pico-8 play session: no input (idle), after a click and taps of 🅾, ❎, 🅾+❎, 🅾 in the second before t = 0

[t = 1 s] idle ~1s (no d-pad/buttons)
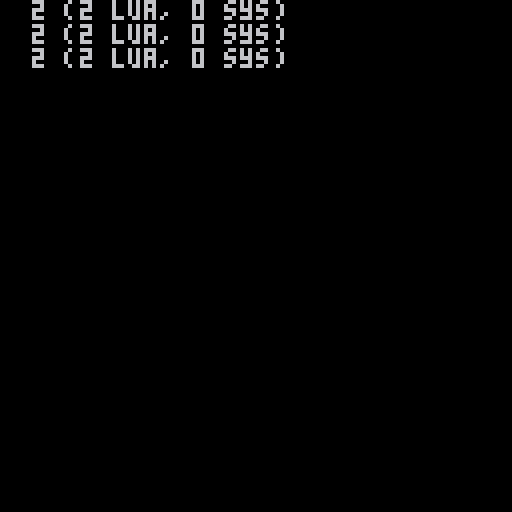

pico-8 cartridge
version 42
__lua__
-- parens-8 sandbox   ~(>  <)~
-- by three rodents      <3)~
--[[----------------------------

the parens-8 extension language
  batteries included sandbox

--------------------------------
        ~(> overview <)~
--------------------------------
| tab 0 | usage guide          |
| tab 1 | (internals)          |
| tab 2 | your code here       |
--------------------------------

--------------------------------
       ~(> usage guide <)~
--------------------------------

😐? what's this? what's a lisp?
    i was promised more tokens!

~(> this is parens-8, a tiny,
    yet very fast and memory
    efficient extension
    language for pico-8.

    pick any lua function in
    your code, rewrite it in
    parens-8, store it as a
    string or in rom, then use
    it just like regular lua.

😐? but... how does that give
    me more tokens? 

~(> because parens-8 code can
    be stored as characters, it
    doesn't cost any tokens.
    every bit of code you 
    rewrite in parens-8 is that
    many tokens saved!

    the parens-8 interpreter
    does cost a bit of tokens
    (between 495 and 1021,
    depending on the features).
    it's a small investment
    that gives you functionally
    infinite tokens in return!

😐? so what's a lisp, and why
    not just use lua syntax?

~(> lisps are a family of
    programming languages that
    use lists of expressions as
    their main, and sometimes
    only syntax. it's an
    extremely simple syntax to
    parse and evaluate, which
    is how parens-8 manages to
    keep its token cost so low.
    
    parsing lua code would take
    a lot more tokens, whereas
    the parens-8 parser fits in
    in just 111 tokens!

😐? but isn't lisp weird and
    complicated? i don't want
    to learn a new language...

~(> parens-8 is a lisp because
    of its syntax, but it keeps
    most of the lua semantics
    you already know.
    
    let's look at an example.
    this is a lua function that
    prints all the elements of
    an array:

      function print_all(tab)
        for elem in all(tab) do
          print(elem)
        end
      end

    and this how you write the
    same function in parens-8:

      (set print_all (fn (tab)
        (for ((elem) (all tab))
          (print elem)
        )
      ))

    see? that wasn't so bad!
    the syntax is a bit weird,
    but you can use the same
    functions and control flow
    you would in lua... with
    one exception: you can't
    do early returns.

    in lisp, you don't have
    statements, you only have
    expressions. this means the
    following lua function:

      function add(a, b)
        return a + b
      end

    is written in parens-8 as:

      (set add (fn (a b)
        (+ a b)
      ))

    no return keyword in lisp!
    a lisp function is just one
    big return statement! if
    you look at a lua function
    that returns early:

      function min(a, b)
        if a < b then
          return a
        else
          return b
        end
      end
    
    the parens-8 equivalent is:

      (set min (fn (a b)
        (when (< a b)
          a
          b
        )
      ))

    the `when` keyword is like
    the `if` of lua, except it
    returns the result of the
    branch that was taken. it's
    like a less janky version
    of the lua ternary pattern:

      foo = cond and a or b

      (set foo (when cond a b))

    and that's pretty much all
    there is to it. if you
    understand this much, you
    shouldn't run into any
    suprises down the line.

😐? that's... weird, but ok.
    should i just write my
    entire game in parens-8?

~(> you can... but you probably
    shouldn't. on average,
    parens-8 is about 1/4th the
    speed of lua. this doesn't
    mean your entire game slows
    down if you use parens-8.
    i've written a game demo
    entirely in parens-8 and it
    runs surprisingly fast!

    remember, you can call lua
    and parens-8 functions from
    each other! you should
    keep performance critical
    code as lua and focus on
    translating the rest.
    things like:

      - your _draw and _update
        functions.
        these are only called
        once per frame!

      - any code that is called
        from _init. it's only
        called once per game!

      - complicated game logic
        that tends to be really
        expensive in tokens.
        code that's called in
        response to player
        actions, like playing a
        card, colliding with an
        other entity, etc.

    remember you can check the
    performance of your game
    with ctrl+p. the most cpu
    intensive parts of pico-8
    games tend to be:

      - the amount of pixels
        you're drawing on the
        screen per frame.
        this is completely
        unaffected by parens-8:
        it's the same drawing
        routines that are used
        from lua and parens-8!

      - physics engines and
        particle systems.
        these should really be
        kept in lua. writing
        tight loops in parens-8
        is usually a bad idea.

      - pathfinding, for the
        same reasons as above.
        write the pathfinder in
        lua, then call it from
        your parens-8 code.

😐? alright. anything else i
    should know? what was that
    about storing code in rom?

~(> if you like what you see,
    there's a more thorough
    guide on my github. it
    explains things like
    storing code in the rom of
    another cart and other
    clever tricks you can do
    with parens-8.

  github.com/siapran/parens-8/
    
]]------------------------------

-->8
-- internals

-- parens-8 v3
-- a lisp interpreter by three rodents

--------------------------------
-- core interpreter
-- field & variadics syntax
--------------------------------

function parens8(code)
	_pstr, _ppos = "id " .. code .. ")", 0
	return compile({parse()}, function(name) return name, 1 end){{_ENV}}
end

function id(...) return ... end

function consume(matches, inv)
	local start = _ppos
	while (function()
		for m in all(matches) do
			if (_pstr[_ppos] == m) return true
		end
	end)() == inv do _ppos += 1 end
	return sub(_pstr, start, _ppos - 1)
end

function parse(off)
	_ppos += off or 1
	consume(' \n\t', true)
	local c = _pstr[_ppos]
	if (c == ';') consume'\n' return parse()  -- comments support (optional)
	if (c == '(') return {parse()}, parse()
	if (c == ')') return
	if (c == '"' or c == "'") _ppos += 1 return {"quote", consume(c)}, parse()
	local token = consume' \n\t()\'"'
	return tonum(token) or token, parse(0)
end

builtin = {}

function compile_n(lookup, exp, ...)
	if (exp) return compile(exp, lookup), compile_n(lookup, ...)
end

function compile(exp, lookup)
	if type(exp) == "string" then
		local fields, variadic = split(exp, "."), exp == "..."
		if (fields[2] and not variadic) return fieldview(lookup, deli(fields, 1), fields)
		local idx, where = lookup(exp)
		if variadic then
			return where
				and function(frame) return unpack(frame[1][where], idx) end
				or function(frame) return unpack(frame, idx) end
		end
		return where
			and function(frame) return frame[1][where][idx] end
			or function(frame) return frame[idx] end
	end
	if (type(exp) == "number") return function() return exp end

	local op = deli(exp, 1)
	if (builtin[op]) return builtin[op](lookup, unpack(exp))

	local function ret(s1, ...)
		local s2 = ... and ret(...)
		return s2 and function(frame)
			return s1(frame), s2(frame)
		end or s1
	end
	local fun, args =
		compile(op, lookup), ret(compile_n(lookup, unpack(exp)))
	return args and function(frame)
		return fun(frame)(args(frame))
	end or function(frame)
		return fun(frame)()
	end
end

--------------------------------
-- core builtins
--------------------------------

function builtin:quote(exp2) return function() return exp2 end end

function builtin:fn(exp1, exp2)
	local locals, captures, key, close =
		parens8[[(quote ()) (quote ()) (quote ())]]
	for i,v in inext, exp1 do locals[v] = i end
	local body = compile(exp2, function(name)
		local idx = locals[name]
		if (idx) return idx + 1, false
		local idx, where = self(name)
		if where then captures[where] = true
		else close = true end
		return idx, where or key
	end)
	return close
		and function(frame)
			local upvals = {[key] = frame}
			for where in next, captures do
				upvals[where] = frame[1][where]
			end
			return function(...)
				return body{upvals, ...}
			end
		end
		or function(frame)
			return function(...)
				return body{frame[1], ...}
			end
		end
end

parens8[[
(fn (closure) (rawset builtin "when" (fn (lookup e1 e2 e3)
	(closure (compile_n lookup e1 e2 e3))
)))
]](function(a1, a2, a3) return
	function(frame)
		if (a1(frame)) return a2(frame)
		if (a3) return a3(frame)
	end
end)

parens8[[
(fn (closures) (rawset builtin "set" (fn (lookup exp1 exp2)
	((fn (compiled fields) ((fn (head tail) (when tail
		(select 3 (closures compiled tail (fieldview lookup head fields)))
		((fn (idx where) (select (when where 1 2)
			(closures compiled idx where)
		)) (lookup head))
	)) (deli fields 1) (deli fields))) (compile exp2 lookup) (split exp1 "."))
)))
]](function(compiled, idx, where) return
	function(frame) frame[1][where][idx] = compiled(frame) end,
	function(frame) frame[idx] = compiled(frame) end,
	function(frame) where(frame)[idx] = compiled(frame) end
end)

parens8[[
(fn (closure) (set fieldview (fn (lookup tab fields view) (select -1
	(set view (fn (step i field) (when field (view
		(closure step field)
		(inext fields i)
	) step)))
	(view (compile tab lookup) (inext fields))
))))
]](function(step, field)
	return function(frame)
		return step(frame)[field]
	end
end)

--------------------------------
-- optional builtins
--------------------------------
-- each of those code blocks
-- can be commented out if you
-- don't need the associated
-- feature.

--------------------------------
-- operators

parens8[[
(fn (closures) ((fn (ops loopfn) (select -1
	(set loopfn (fn (i op) (when i (loopfn (select 2
		(rawset builtin op (fn (lookup e1 e2 e3)
			(select i (closures (compile_n lookup e1 e2 e3)))
		))
		(inext ops i)
	)))))
	(loopfn (inext ops))
)) (split "+,-,*,/,\,%,^,<,>,==,~=,..,or,and,not,#,[]")))
]](function(a1, a2, a3) return
	function(f) return a1(f)+a2(f) end,
	a2 and function(f) return a1(f)-a2(f) end
		or function(f) return -a1(f) end,
	function(f) return a1(f)*a2(f) end,
	function(f) return a1(f)/a2(f) end,
	function(f) return a1(f)\a2(f) end,
	function(f) return a1(f)%a2(f) end,
	function(f) return a1(f)^a2(f) end,
	function(f) return a1(f)<a2(f) end,
	function(f) return a1(f)>a2(f) end,
	function(f) return a1(f)==a2(f) end,
	function(f) return a1(f)~=a2(f) end,
	function(f) return a1(f)..a2(f) end,
	function(f) return a1(f) or a2(f) end,
	function(f) return a1(f) and a2(f) end,
	function(f) return not a1(f) end,
	function(f) return #a1(f) end,
	a3 and function(f) a1(f)[a2(f)] = a3(f) end
		or function(f) return a1(f)[a2(f)] end
end)

parens8[[
(foreach (split "+,-,*,/,\,%,^,..") (fn (op)
	(rawset builtin (.. op "=") (fn (lookup e1 e2)
		(compile (pack "set" e1 (pack op e1 e2)) lookup)
	))
))
]]

--------------------------------
-- control flow

-- if you don't feel like writing IIFEs, this writes them for you
-- (let ((a 42) (b "foo")) (print (.. b a)))
parens8[[
(rawset builtin "let" (fn (lookup exp2 exp3) (
	(fn (names values) (select 2
		(foreach exp2 (fn (binding) (id
			(add names (rawget binding 1))
			(add values (rawget binding 2))
		)))
		(compile (pack (pack "fn" names exp3) (unpack values)) lookup)
	))
	(pack) (pack)
)))

(rawset builtin "loop" (fn (lookup exp2 exp3) (compile
	(pack (pack "fn" (pack "__ps8_loop") (pack "id"
		(pack "set" "__ps8_loop" (pack "fn" (pack)
			(pack "when" exp2 (pack "__ps8_loop" exp3))
		))
		(pack "__ps8_loop")
	)))
	lookup
)))
]]

-- the "loop" builtin is a "poor man's while", implemented as a tail recursion.
-- thanks to lua, such an implementation will not blow up the stack.
-- if you're really strapped for tokens, it will at least save you the headache
-- of implementing a tail recursion loop correctly yourself.

-- this is what the generated code looks like:
-- (fn (__ps8_loop) (id
-- 	(set __ps8_loop (fn () 
-- 		(when exp2 (__ps8_loop exp3))
-- 	))
-- 	(__ps8_loop)
-- ))

-- if you *really* need proper loops and can justify the token cost however...

-- (while (< x 3) (set x (+ 1 x))
parens8[[
(fn (closure) (rawset builtin "while" (fn (lookup cond body)
	(closure (compile_n lookup cond body))
)))
]](function(a1, a2) return function(frame)
	while (a1(frame)) a2(frame)
end end)

-- `foreach` should take care of your collection traversal needs, but if for
-- some reason you think doing numeric loops in parens-8 is a good idea (it
-- usually isn't), there's a builtin for it:

-- (for (i 1 10 2) (body))
-- (for ((k v) (pairs foo)) (body))
parens8[[
(fn (closures) (rawset builtin "for" (fn (lookup args body)
	(when (rawget args 3)
		(select 1 (closures
			(compile (pack "fn" (pack (rawget args 1)) body) lookup)
			(compile_n lookup (unpack args 2))))
		(select 2 (closures
			(compile (pack "fn" (rawget args 1) body) lookup)
			(compile (rawget args 2) lookup)))
	)
)))
]](function(cbody, a, b, c) return
	function(frame) -- numeric for loop (28 tokens)
		local body = cbody(frame)
		for i = a(frame), b(frame), c and c(frame) or 1 do
			body(i)
		end
	end,
	function(frame) -- generic for loop (41 tokens)
		local body, next, state = cbody(frame), a(frame)
		local function loop(var, ...)
			if (var == nil) return
			body(var, ...)
			return loop(next(state, var))
		end
		return loop(next(state))
	end
end)

--------------------------------
-- environment remapping

-- local _ENV = self; x = 42
-- (env self (set x 42))
parens8[[
(fn (closure) (rawset builtin "env" (fn (lookup exp1 exp2) ((fn (key)
	(closure key (compile exp1 lookup)
		(compile exp2 (fn (name)
			((fn (idx where) (id
				idx (when (tonum (tostring idx)) where key)
			)) (lookup name))
		)))
) (pack)))))
]](function (key, mapped, body)
	return function(frame)
		frame[1][key] = mapped(frame)
		return body(frame)
	end
end)

-- to save you the trouble of capturing all the globals by hand
-- (capture_api (env foo (print bar)))
-- this is more or less what pico-8 does internally at launch
-- in our case, this captures global names *at the parens8[[...]] invocation*
parens8[[
(fn (_ENV) (rawset builtin "capture_api" (fn (lookup exp) (
	(fn (names keys) (select -1
		(set keys (fn (k) (when k (keys (next _ENV k) (add names k)))))
		(keys (next _ENV))
		(compile (pack (pack "fn" names exp) (unpack names)) lookup)
	))
	(pack)
))))
]](_ENV)

--------------------------------
-- table constructor

-- slightly simplified: {[0] = 1} works, {[foo] = 1} doesn't
-- (table (foo 1) (0 2) 3 4 5 6)
-- (table (x 1) (y 2))
function builtin.table(...)
	return parens8[[
	(fn (exp) ((fn (closures lookup construct) (select -1
		(set construct (fn (i elem) (when elem
			((fn (step) (when (count elem)
				(select 1 (closures
					step (compile (rawget elem 2) lookup) (rawget elem 1)))
				(select 2 (closures step (compile elem lookup)))
			)) (construct (inext exp i)))
			id
		)))
		(select 3 (closures (construct (inext exp))))
	)) (deli exp 1) (deli exp 1)))
	]]{function(step, elem, key) return
		function(res, frame)
			res[key] = elem(frame)
			return step(res, frame)
		end,
		function(res, frame)
			add(res, elem(frame))
			return step(res, frame)
		end,
		function(frame)
			return (step({}, frame))
		end
	end, ...}
end

--------------------------------
-- statement sequence

-- inlined statement sequence, returns the last expression
-- significantly improves performance compared to `(id s1 s2 s3 ...)`
function builtin.seq(...)
	return parens8[[
		(fn (exp) ((fn (unroll lookup e1 e2 e3) 
			((fn (s1 s2) (select (mid 3 (rawlen exp)) s1 (unroll s1 s2 (when e3
				((rawget builtin "seq") lookup (unpack exp 3)))))
			) (compile_n lookup e1 e2))
		) (deli exp 1) (deli exp 1) (unpack exp)))
	]]{function(s1, s2, s3)
		return function(frame)
			s1(frame)
			return s2(frame)
		end, function(frame)
			s1(frame)
			s2(frame)
			return s3(frame)
		end
	end, ...}
end

-->8
--[[ profiler.lua -- by pancelor
more info: https://www.lexaloffle.com/bbs/?tid=46117
minor tweaks by rodents

usage:
  prof(function()
    memcpy(0,0x200,64)
  end,function()
    poke4(0,peek4(0x200,16))
  end)

passing locals:
  prof(
  	{locals={3,5}},
    function(a,b)
      local c=(a+1)*(b+1)-1
    end,
    function(a,b)
      local c=a*b+a+b
    end
  )
]]

-- prof([opts],fn1,fn2,...,fnN)
--
-- opts.locals: values to pass
-- opts.name: text label
-- opts.n: number of iterations
-- opts.noop: reference noop function
function prof(...)
  local funcs={...}
  local opts=type(funcs[1])=="table" and deli(funcs, 1) or {}

  -- build output string
  local msg=""
  local function log(s)
    msg..=s.."\n"
  end

  if opts.name then
    log("prof: "..opts.name)
  end
  for fn in all(funcs) do
    local dat=prof_one(fn,opts)
    log(sub("  "..dat.total,-3)
      .." ("
      ..dat.lua
      .." lua, "
      ..dat.sys
      .." sys)")
  end

  -- copy to clipboard
  printh(msg,"@clip")
  -- print + pause
  cls()
  stop(msg)
end

function prof_one(func, opts)
  opts = opts or {}
  local n = opts.n or 0x200 --how many times to call func
  local locals = opts.locals or {} --locals to pass func

  -- we want to type
  --   local m = 0x80_0000/n
  -- but 8MHz is too large to fit in a pico-8 number,
  -- so we do (0x80_0000>>16)/(n>>16) instead
  -- (n is always an integer, so n>>16 won't lose any bits)
  local m = 0x80/(n>>16)
  assert(0x80/m << 16 == n, "n is too small") -- make sure m didn't overflow
  local fps = stat(8)

  -- given three timestamps (pre-calibration, middle, post-measurement),
  --   calculate how many more CPU cycles func() took compared to noop()
  -- derivation:
  --   T := ((t2-t1)-(t1-t0))/n (frames)
  --     this is the extra time for each func call, compared to noop
  --     this is measured in #-of-frames -- it will be a small fraction for most ops
  --   F := 1/30 (seconds/frame) (or 1/60 if this test is running at 60fps)
  --     this is just the framerate that the tests run at, not the framerate of your game
  --   M := 256*256*128 = 0x80_0000 = 8MHz (cycles/second)
  --     (PICO-8 runs at 8MHz; see https://www.lexaloffle.com/dl/docs/pico-8_manual.html#CPU)
  --   cycles := T frames * F seconds/frame * M cycles/second
  -- optimization / working around pico-8's fixed point numbers:
  --   T2 := T*n = (t2-t1)-(t1-t0)
  --   M2 := M/n = (M>>16)/(n>>16) := m (e.g. when n is 0x1000, m is 0x800)
  --   cycles := T2*M2*F
  local function cycles(t0,t1,t2)
    local diff = (t2-t1)-(t1-t0)
    local e1 = "must use inline functions -- see usage guide"
    assert(0<=diff,e1)
    local thresh = 0x7fff.ffff/(m/fps)
    local e2 = "code is too large or slow -- try profiling manually with stat(1)"
    assert(diff<=thresh,e2)
    return diff*(m/fps)
  end

  local noop = opts.noop or function() end -- this must be local, because func is local
  flip() --avoid flipping mid-measurement
  local atot,asys=stat(1),stat(2)
  for _=1,n do noop(unpack(locals)) end -- calibrate
  local btot,bsys=stat(1),stat(2)
  for _=1,n do func(unpack(locals)) end -- measure
  local ctot,csys=stat(1),stat(2)

  -- gather results
  local tot=cycles(atot,btot,ctot)
  local sys=cycles(asys,bsys,csys)
  return {
    lua=tot-sys,
    sys=sys,
    total=tot,
  }
end

-->8
-- your code here

local a = setmetatable({}, {__index = {foo = 42}})
local b = setmetatable({}, {__index = a})
local c = {foo = 42}

prof({locals = {a, b, c}},
function(a, b, c)
	local res = a.foo
end,
function(a, b, c)
	local res = b.foo
end,
function(a, b, c)
	local res = c.foo
end
)

-- ball = {x=64, y=0, dx=0, dy=0, r=10}

-- function run_physics(_ENV)
-- 	dy += 1
-- 	dx *= .99
-- 	dy *= .99
-- 	x += dx
-- 	y += dy
-- end

-- parens8[[
-- (set apply_input (fn (obj) (seq
-- 	(when (btn 0) (-= obj.dx 1))
-- 	(when (btn 1) (+= obj.dx 1))
-- 	(when (btn 2) (-= obj.dy 2))
-- 	(when (btn 3) (+= obj.dy 1))
-- )))

-- (set bounce (fn (obj) (env obj (seq
	
-- ))))

-- (set _update (fn () (seq
-- 	(apply_input ball)
-- 	(run_physics ball)
-- )))

-- (set _draw (fn () (seq
-- 	(cls)
-- 	(circfill ball.x ball.y ball.r 13)
-- 	(color 7)
-- 	(print "open the code editor!")
-- )))
-- ]]
